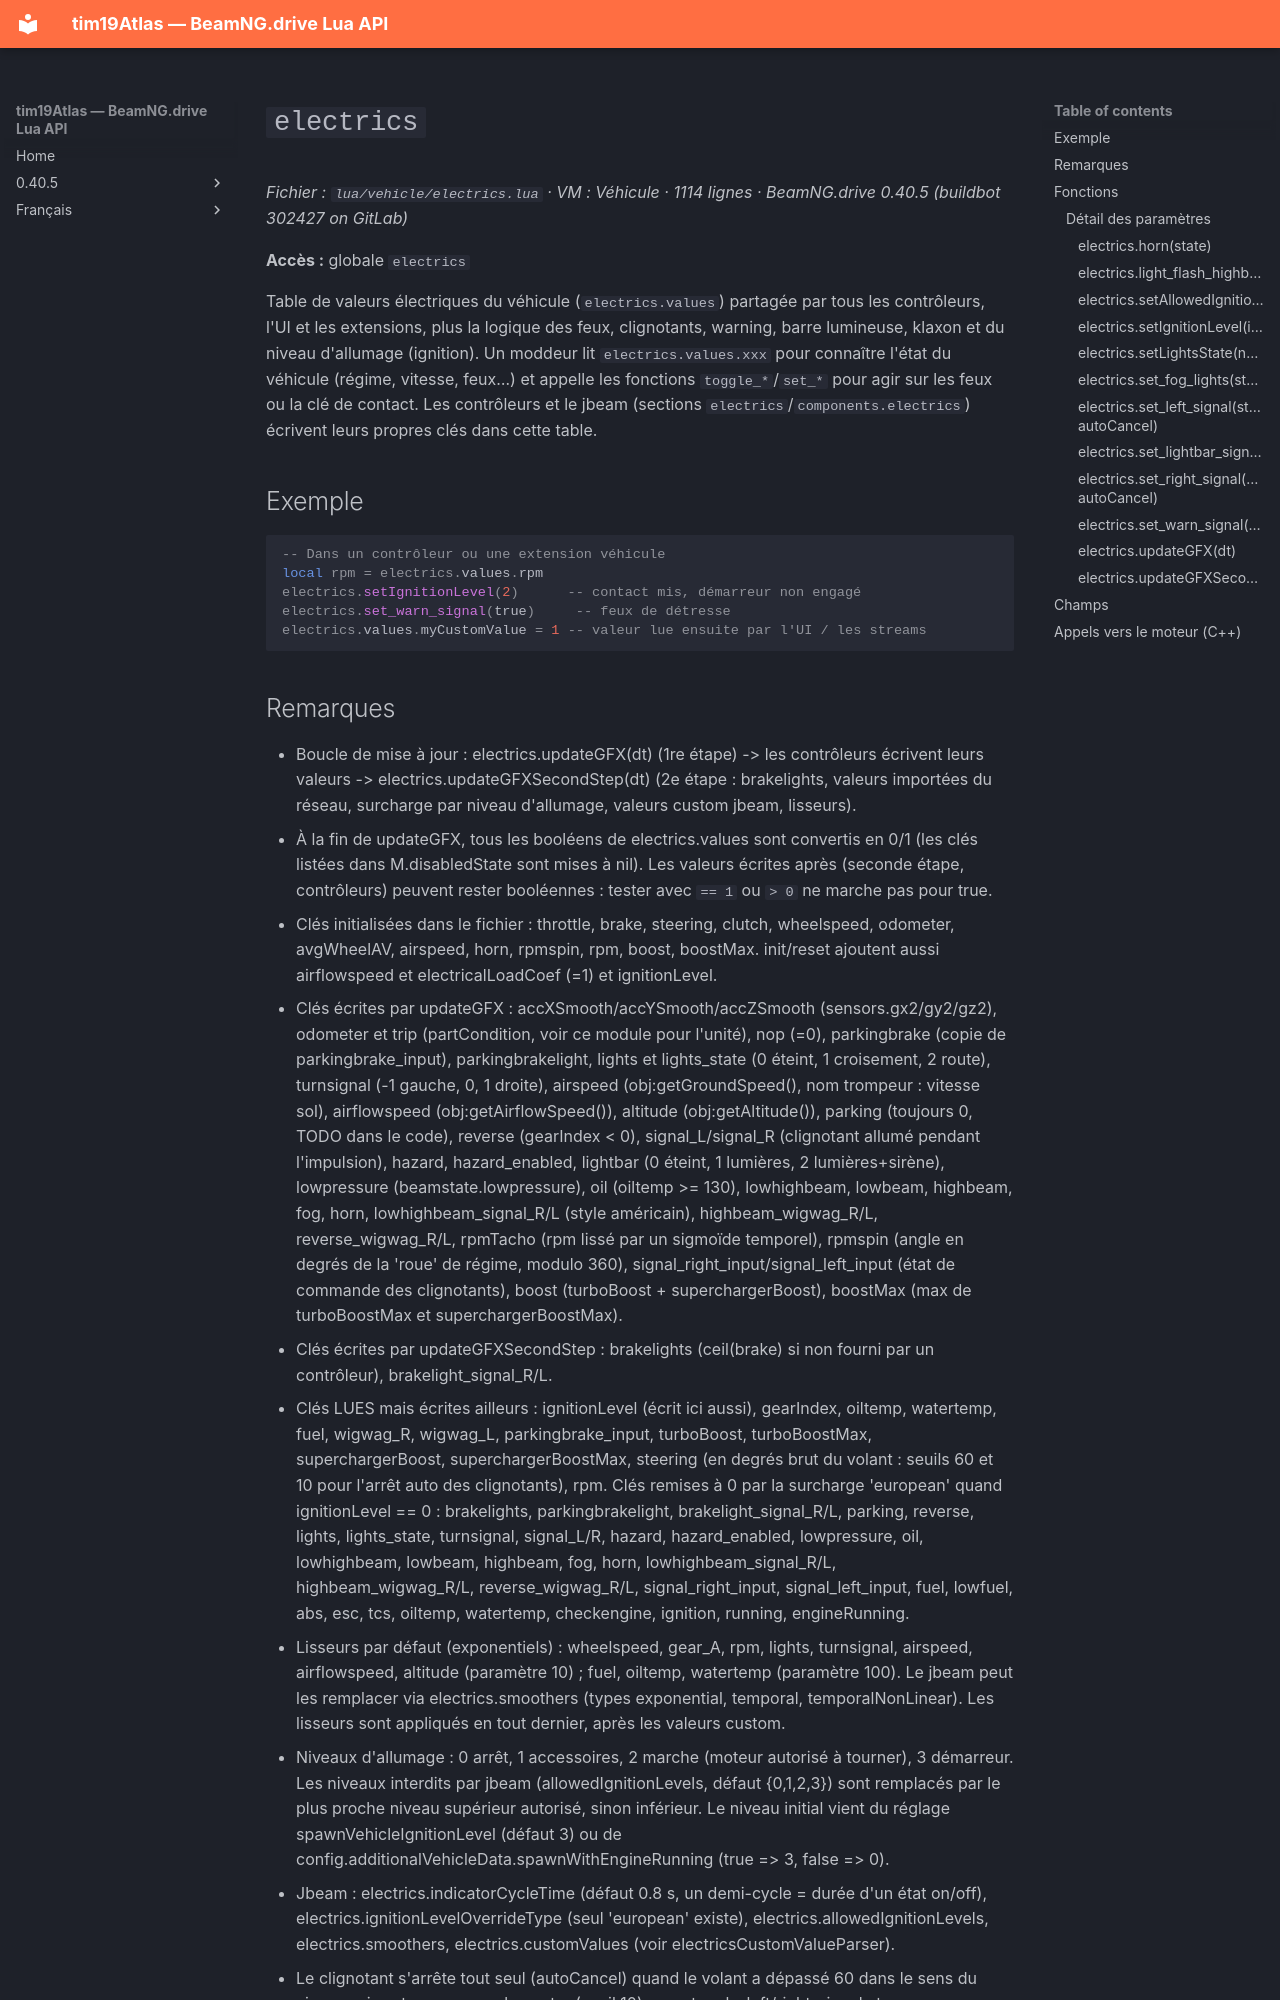

repository: Tim0219800/beamng-lua-atlas · page: fr/0.40.5/vehicle/electrics.html · generator: mkdocs

# `electrics`

*Fichier : `lua/vehicle/electrics.lua` · VM : Véhicule · 1114 lignes · BeamNG.drive 0.40.5 (buildbot 302427 on GitLab)*

**Accès :** globale `electrics`

Table de valeurs électriques du véhicule (`electrics.values`) partagée par tous les contrôleurs, l'UI et les extensions, plus la logique des feux, clignotants, warning, barre lumineuse, klaxon et du niveau d'allumage (ignition). Un moddeur lit `electrics.values.xxx` pour connaître l'état du véhicule (régime, vitesse, feux…) et appelle les fonctions `toggle_*`/`set_*` pour agir sur les feux ou la clé de contact. Les contrôleurs et le jbeam (sections `electrics`/`components.electrics`) écrivent leurs propres clés dans cette table.

## Exemple

```lua
-- Dans un contrôleur ou une extension véhicule
local rpm = electrics.values.rpm
electrics.setIgnitionLevel(2)      -- contact mis, démarreur non engagé
electrics.set_warn_signal(true)     -- feux de détresse
electrics.values.myCustomValue = 1 -- valeur lue ensuite par l'UI / les streams
```
